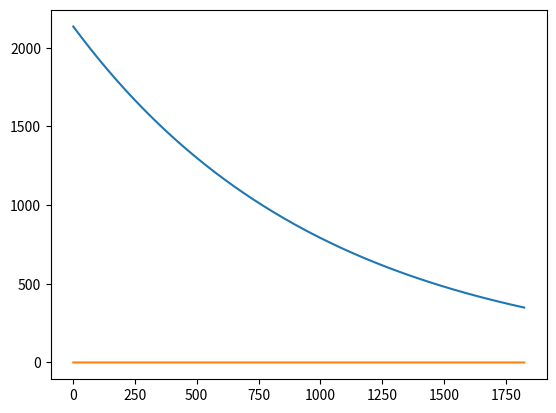

Source code (Python):
#This program find the decay rate after n days for given activity and also calculates the time required to get number of events for the new rate

import numpy as np
import matplotlib.pyplot as plt

def get_rate_after(initial_activity,half_life,t):
    '''
    returns the rate after time t  for given initial activity and half life: half_life
    Note: t and half_need to be have the same unit
    
    '''
    exp_part=np.exp(- np.log(2)*t/half_life)
    return initial_activity*exp_part
    

th228_half_life= 1.9116*365            #1.9116 year into days
t=1*24*60*60                          #1 day into seconds

th228_initial_activity=2137.32 #optimal activity from simulation

print(f"""
Th228 half life       : {th228_half_life} s
Th228 optimal activity: {th228_initial_activity} Bq
time                  : {t} s
""")



get_rate_after(th228_initial_activity,th228_half_life,1)

get_rate_after(th228_initial_activity,th228_half_life,th228_half_life/2)

#lists
days=[];rate=[];time=[]
for i in range(1,365*5):
    rate_realistic=get_rate_after(th228_initial_activity,th228_half_life,i)
    N_events=1000
    to_hrs=60*60
    t_realistic=N_events/(rate_realistic*to_hrs)
    days.append(i);rate.append(rate_realistic);time.append(t_realistic)
    if i%100==0:
        print(f"""
        day : {i} day(s)
        rate: {rate_realistic} Hz
        time: {t_realistic} hr
        """)

#days,rate,time

#time sequence for N events

plt.plot(days,rate)

plt.plot(days,time)

